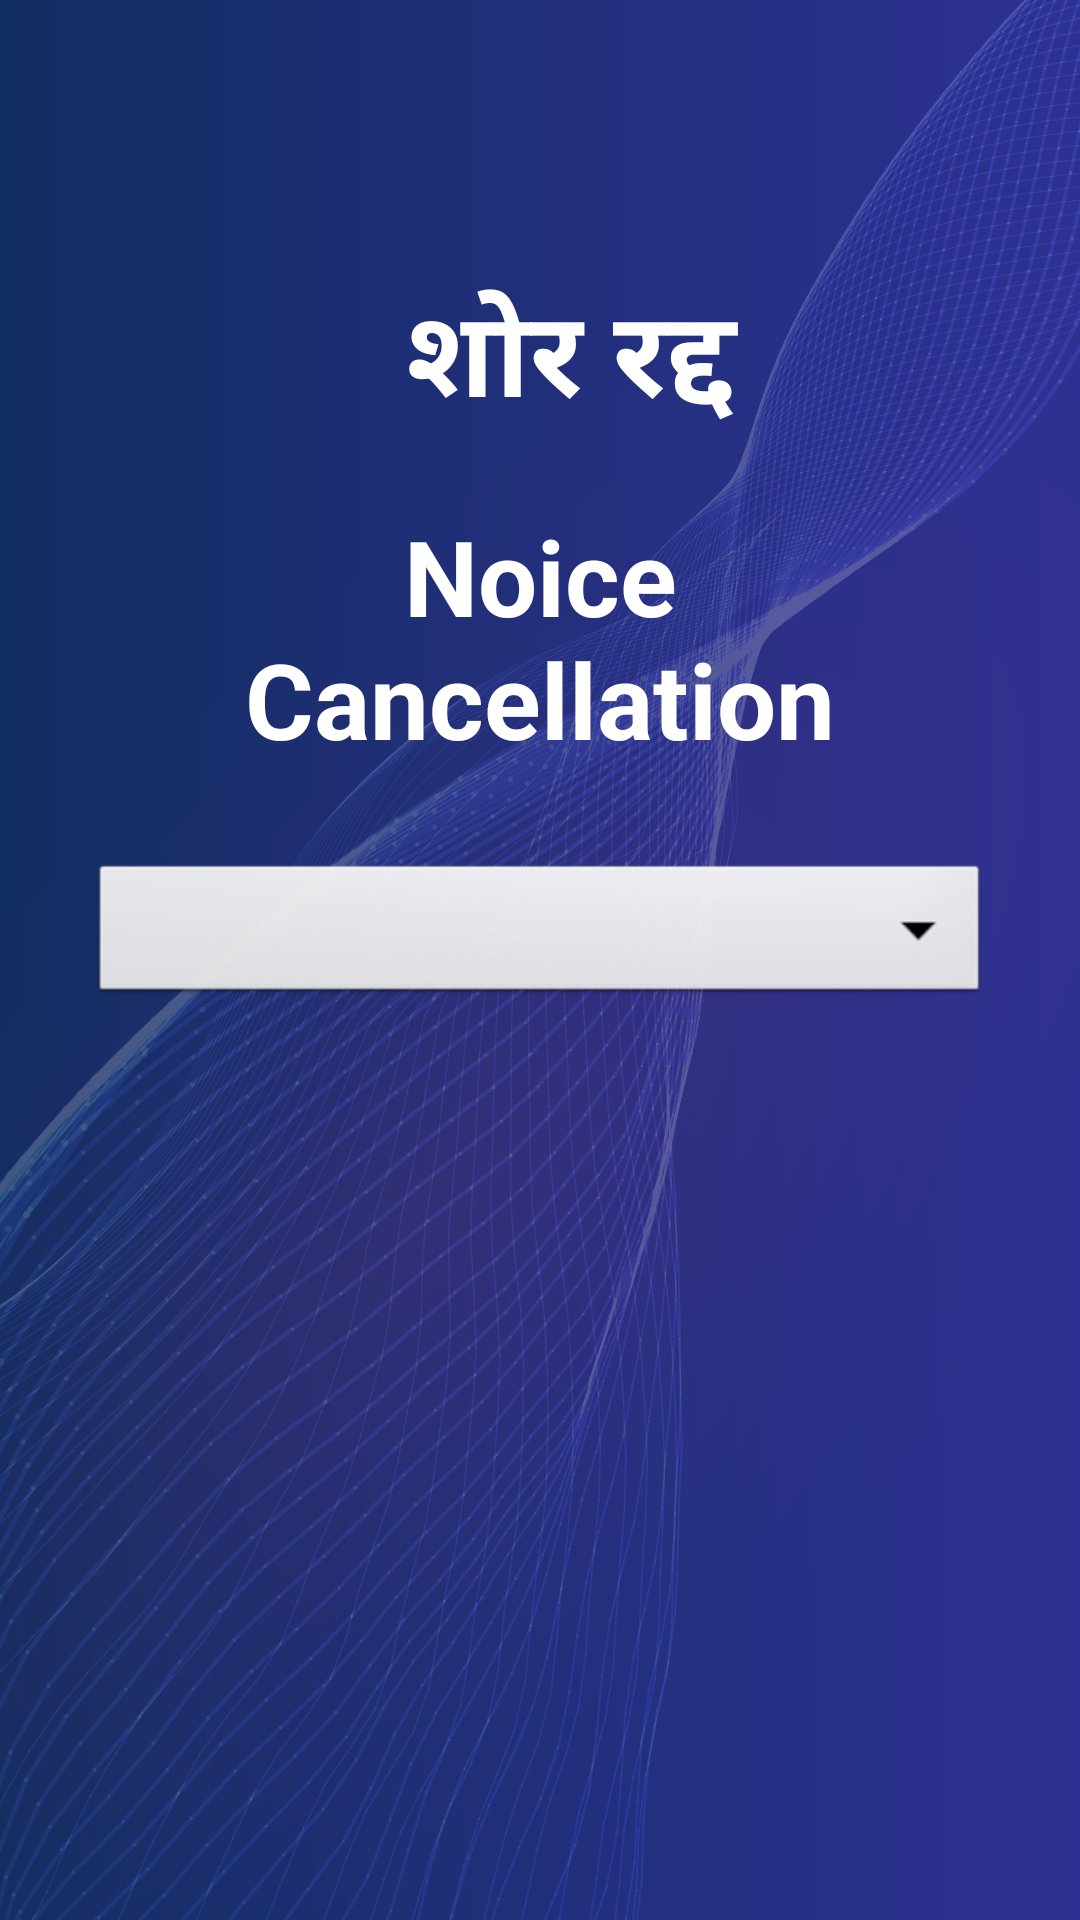

The Android layout XML behind this screen, and the referenced resources:
<!-- AndroidManifest.xml: application theme Theme.SwarAI -->
<!-- res/layout/activity_noise_cancellation.xml -->
<?xml version="1.0" encoding="utf-8"?>
<RelativeLayout
    xmlns:android="http://schemas.android.com/apk/res/android"
    xmlns:app="http://schemas.android.com/apk/res-auto"
    xmlns:tools="http://schemas.android.com/tools"
    android:layout_width="match_parent"
    android:layout_height="match_parent"
    android:background="@drawable/bg"
    tools:context=".NoiseCancellation_Activity">

    <TextView
        android:id="@+id/khed"
        android:layout_width="match_parent"
        android:layout_height="wrap_content"
        android:layout_marginTop="90dp"
        android:gravity="center"
        android:text="  शोर रद्द"
        android:textColor="@color/white"
        android:textSize="40sp"
        android:textStyle="bold" />

    <TextView
        android:id="@+id/noice"
        android:layout_width="match_parent"
        android:layout_height="wrap_content"
        android:layout_marginTop="20dp"
        android:gravity="center"
        android:layout_below="@id/khed"
        android:text="Noice
                     Cancellation"
        android:textColor="@color/white"
        android:textSize="35sp"
        android:textStyle="bold" />

    <Spinner

        android:layout_width="match_parent"
        android:layout_height="50dp"
        android:layout_marginTop="30sp"
        android:layout_marginLeft="30sp"
        android:layout_marginRight="30sp"
        android:layout_below="@id/noice"
        android:background="@android:drawable/btn_dropdown"
        android:textAlignment="center"
        android:id="@+id/noiceSpinner"/>







</RelativeLayout>
<!-- resources referenced by this layout -->
<resources>
  <!-- drawable bg: png bitmap (drawable, 693227 bytes) -->
  <style name="Theme.SwarAI" parent="Theme.MaterialComponents.DayNight.NoActionBar">
          
          <item name="colorPrimary">@color/purple_500</item>
          <item name="colorPrimaryVariant">@color/purple_700</item>
          <item name="colorOnPrimary">@color/white</item>
          
          <item name="colorSecondary">@color/teal_200</item>
          <item name="colorSecondaryVariant">@color/teal_700</item>
          <item name="colorOnSecondary">@color/black</item>
          
          <item name="android:statusBarColor" tools:targetApi="l">?attr/colorPrimaryVariant</item>
          
      </style>
  <!-- not gathered from this repository: default colours our renderer supplied (Android Studio template values) -->
  <color name="purple_500">#FF6200EE</color>
  <color name="purple_700">#FF3700B3</color>
  <color name="teal_200">#FF03DAC5</color>
  <color name="teal_700">#FF018786</color>
  <color name="black">#FF000000</color>
  <color name="white">#FFFFFFFF</color>
</resources>
